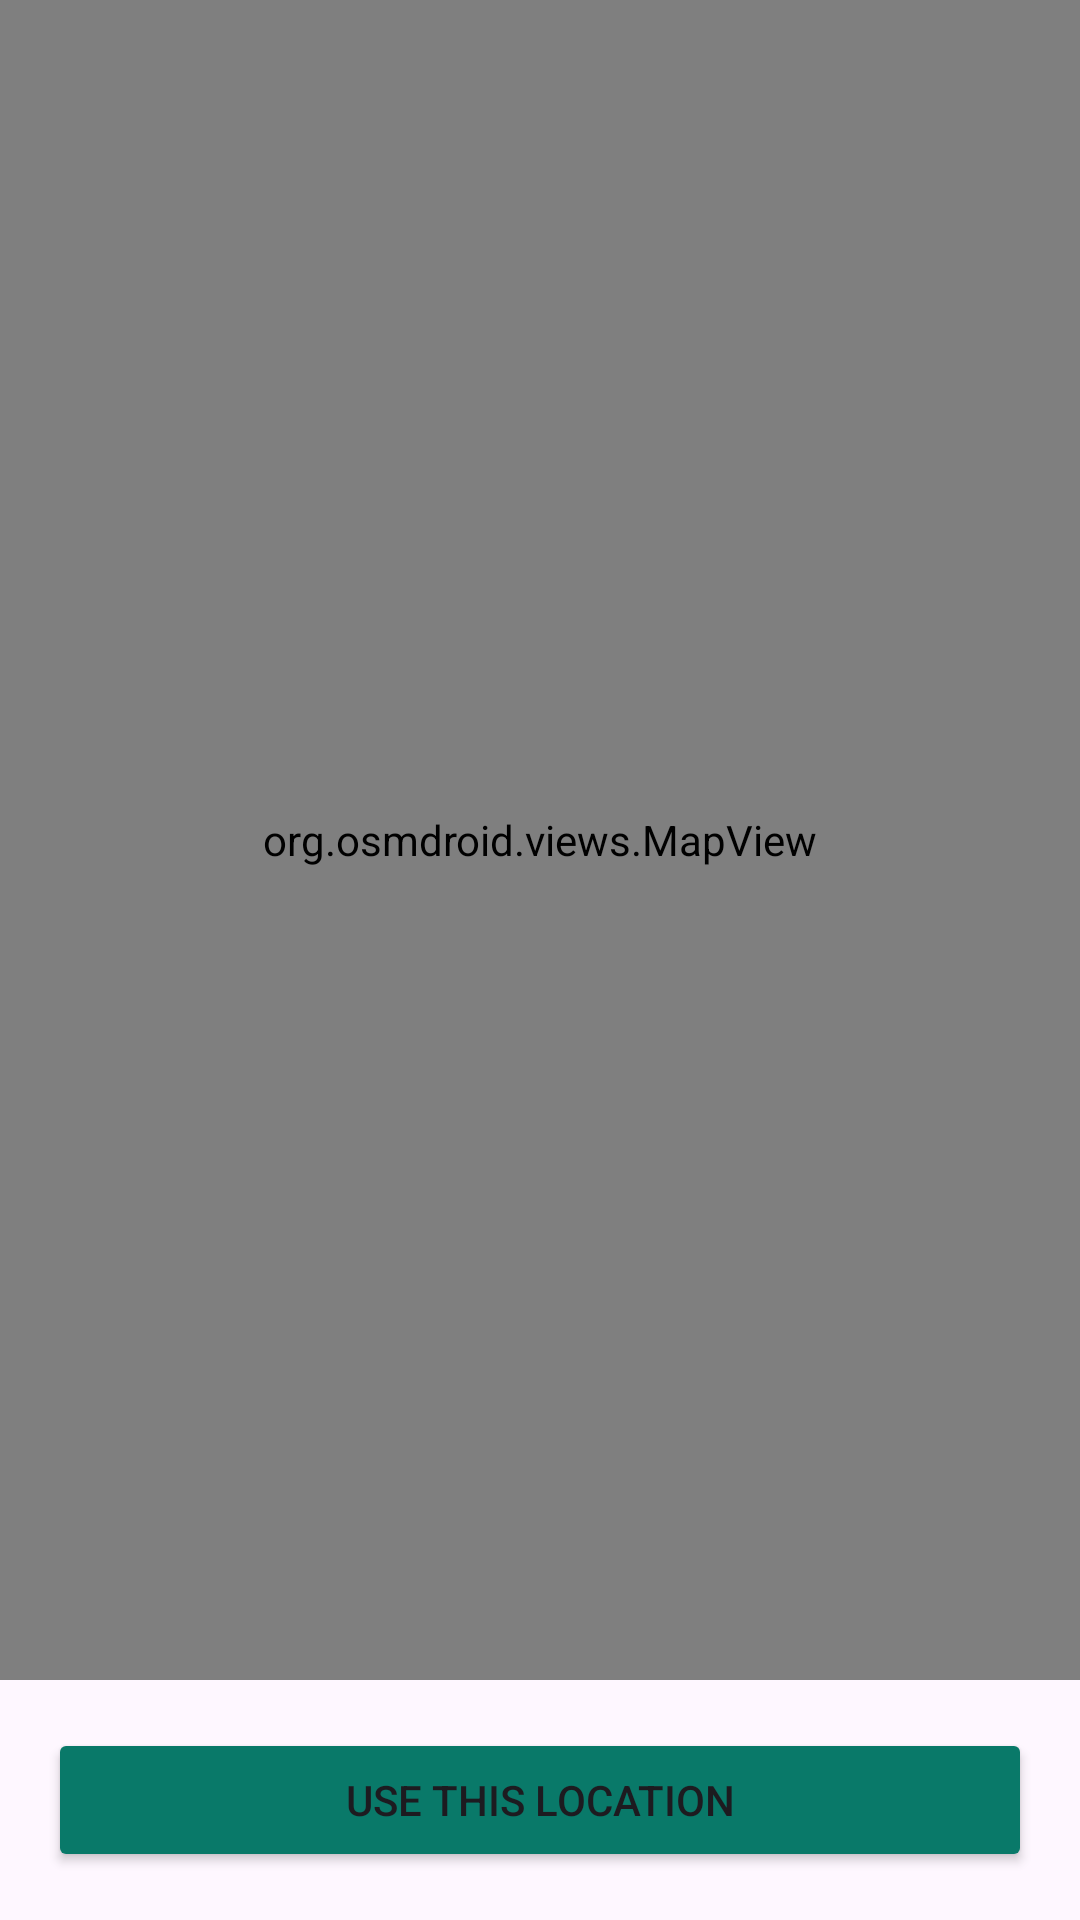

The Android layout XML behind this screen, and the referenced resources:
<!-- AndroidManifest.xml: application theme Theme.BookshopTracker -->
<!-- res/layout/activity_map_picker.xml -->
<?xml version="1.0" encoding="utf-8"?>
<LinearLayout xmlns:android="http://schemas.android.com/apk/res/android"
    xmlns:app="http://schemas.android.com/apk/res-auto"
    android:layout_width="match_parent"
    android:layout_height="match_parent"
    android:orientation="vertical">

    <org.osmdroid.views.MapView
        android:id="@+id/map"
        android:layout_width="match_parent"
        android:layout_height="0dp"
        android:layout_weight="1" />

    <Button
        android:id="@+id/confirmLocationButton"
        android:layout_width="match_parent"
        android:layout_height="wrap_content"
        android:layout_margin="16dp"
        android:text="Use This Location"
        app:backgroundTint="@color/brand_green"
        app:cornerRadius="12dp" />

</LinearLayout>
<!-- resources referenced by this layout -->
<resources>
  <color name="brand_green">#097969</color>
  <style name="Theme.BookshopTracker" parent="Base.Theme.BookshopTracker" />
  <style name="Base.Theme.BookshopTracker" parent="Theme.Material3.DayNight.NoActionBar">
          
          <item name="colorPrimary">@color/brand_green</item>
      </style>
</resources>
